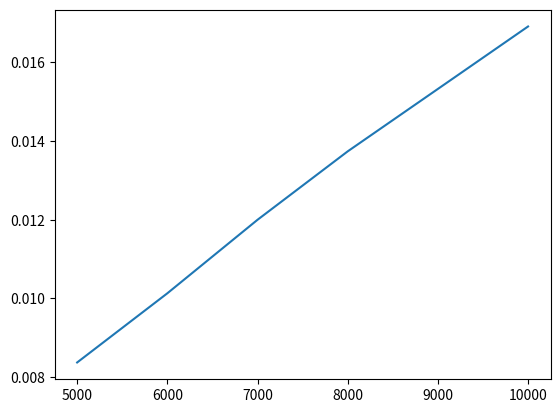

Write Python code to recreate this figure.
import time
import matplotlib.pyplot as plt
import random

def max_heapify(arr,n,i):
    largest = i
    left = 2* i + 1
    right = 2 * i + 2
    if left < n and arr[left] > arr[largest] :
        largest = left
    if right < n and arr[right] > arr[largest] :
        largest = right

    if largest != i:
        arr[i],arr[largest] = arr[largest],arr[i]
        max_heapify(arr,n,largest)

def build_max_heap(arr):
    n = len(arr)
    for i in range(n//2-1,-1,-1):
        max_heapify(arr,n,i)

def heapsort(arr):
    n = len(arr)
    build_max_heap(arr)

    for i in range(n-1,0,-1):
        arr[i],arr[0] = arr[0],arr[i]
        max_heapify(arr,i,0)
    return arr

if __name__ == "__main__":
    sizes = [5000, 6000, 7000, 8000, 9000, 10000]
    times = []
    for s in sizes:
        arr = [random.randint(1, 10000) for _ in range(s)]
        start = time.time()
        heapsort(arr)
        end = time.time()
        times.append(end - start)
    print(sizes)
    print(times)
    plt.plot(sizes, times)
    plt.show()

